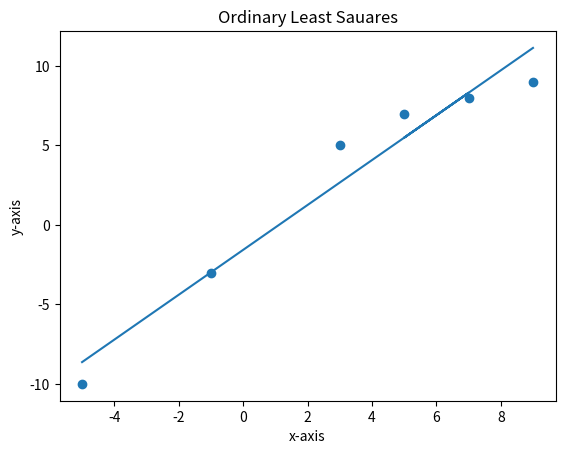

This chart was generated by the following Python code:
'''Exercise 2
Based on the dataset from Ex. 1, find the regression line using Ordinary Least Squares
(slides 326-328). You can use the mean() built-in function'''
import numpy as np
from matplotlib import pyplot as plt
x = np.array([-5, -1, 3, 7, 5, 9])
y = np.array([-10, -3, 5, 8, 7, 9])
w1=((np.mean(x*y))-(np.mean(x)*np.mean(y)))/((np.mean(x**2))-(np.mean(x)**2))
w0=np.mean(y)-(w1*np.mean(x))
Ymodel=w0+(w1*x)
plt.scatter(x,y)
plt.plot(x,Ymodel)
plt.title("Ordinary Least Sauares")
plt.xlabel("x-axis")
plt.ylabel("y-axis")
plt.show()
plt.show()